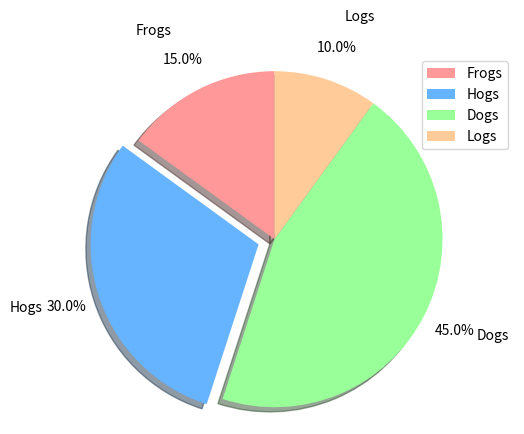

Generate this figure with matplotlib:
import matplotlib.pyplot as plt

# Pie chart, where the slices will be ordered and plotted counter-clockwise:
labels = 'Frogs', 'Hogs', 'Dogs', 'Logs'
sizes = [15, 30, 45, 10]
explode = (0, 0.1, 0, 0)  # only "explode" the 2nd slice (i.e. 'Hogs')
colors = ['#ff9999','#66b3ff','#99ff99','#ffcc99']

fig1, ax1 = plt.subplots()
patches, texts, _ = ax1.pie(sizes, explode=explode, labels=labels, autopct='%1.1f%%',
                            shadow=True, startangle=90, pctdistance=1.2, labeldistance=1.35, colors=colors)
for t in texts:
    t.set_verticalalignment('bottom')
ax1.axis('equal')  # Equal aspect ratio ensures that pie is drawn as a circle.
plt.legend(patches, labels, loc="best")

plt.show()